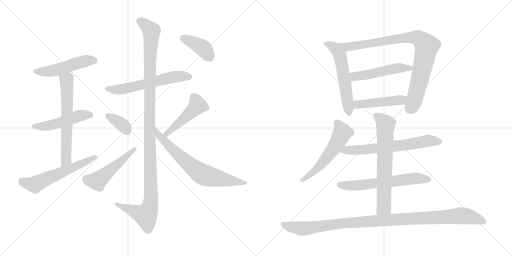
t = 0.00 s
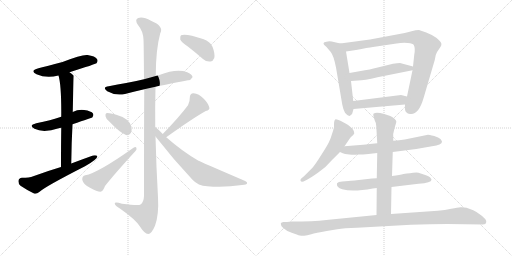
t = 3.01 s
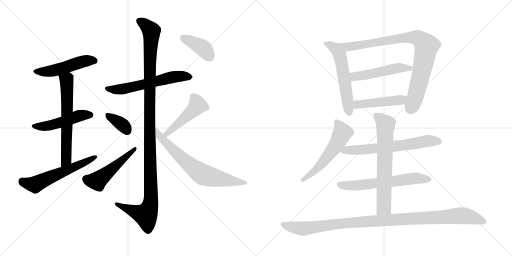
t = 6.02 s
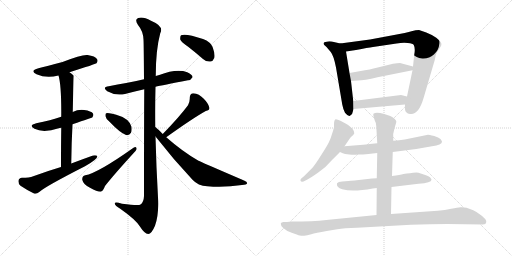
t = 9.03 s
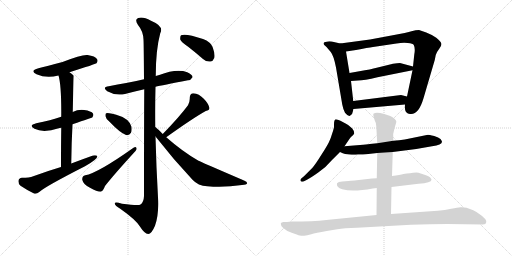
t = 12.04 s
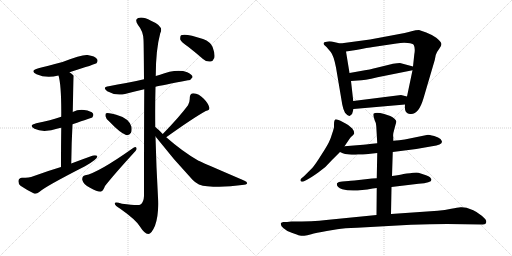
t = 15.05 s

The animated SVG that drew these frames (rendered in a browser with its animation timeline set to each time). Animation: 20 CSS @keyframes rules; one cycle of 15.05 s.

<svg version="1.1" viewBox="0 0 2048 1024" xmlns="http://www.w3.org/2000/svg">
  <g stroke="lightgray" stroke-dasharray="1,1" stroke-width="1" transform="scale(4, 4)">
    <line x1="0" y1="0" x2="256" y2="256"></line>
    <line x1="256" y1="0" x2="0" y2="256"></line>
    <line x1="128" y1="0" x2="128" y2="256"></line>
    <line x1="0" y1="128" x2="256" y2="128"></line>
    <line x1="256" y1="0" x2="512" y2="256"></line>
    <line x1="512" y1="0" x2="256" y2="256"></line>
    <line x1="384" y1="0" x2="384" y2="256"></line>
    <line x1="256" y1="128" x2="512" y2="128"></line>
  </g>
<g transform="scale(1, -1) translate(0, -850)">
   <style type="text/css">
    @keyframes keyframes0 {
      from {
       stroke: black;
       stroke-dashoffset: 495;
       stroke-width: 128;
       }
       62% {
       animation-timing-function: step-end;
       stroke: black;
       stroke-dashoffset: 0;
       stroke-width: 128;
       }
       to {
       stroke: black;
       stroke-width: 1024;
       }
       }
       #make-me-a-hanzi-animation-0 {
         animation: keyframes0 0.652832s both;
         animation-delay: 0.000000s;
         animation-timing-function: linear;
       }
    @keyframes keyframes1 {
      from {
       stroke: black;
       stroke-dashoffset: 490;
       stroke-width: 128;
       }
       61% {
       animation-timing-function: step-end;
       stroke: black;
       stroke-dashoffset: 0;
       stroke-width: 128;
       }
       to {
       stroke: black;
       stroke-width: 1024;
       }
       }
       #make-me-a-hanzi-animation-1 {
         animation: keyframes1 0.648763s both;
         animation-delay: 0.652832s;
         animation-timing-function: linear;
       }
    @keyframes keyframes2 {
      from {
       stroke: black;
       stroke-dashoffset: 631;
       stroke-width: 128;
       }
       67% {
       animation-timing-function: step-end;
       stroke: black;
       stroke-dashoffset: 0;
       stroke-width: 128;
       }
       to {
       stroke: black;
       stroke-width: 1024;
       }
       }
       #make-me-a-hanzi-animation-2 {
         animation: keyframes2 0.763509s both;
         animation-delay: 1.301595s;
         animation-timing-function: linear;
       }
    @keyframes keyframes3 {
      from {
       stroke: black;
       stroke-dashoffset: 578;
       stroke-width: 128;
       }
       65% {
       animation-timing-function: step-end;
       stroke: black;
       stroke-dashoffset: 0;
       stroke-width: 128;
       }
       to {
       stroke: black;
       stroke-width: 1024;
       }
       }
       #make-me-a-hanzi-animation-3 {
         animation: keyframes3 0.720378s both;
         animation-delay: 2.065104s;
         animation-timing-function: linear;
       }
    @keyframes keyframes4 {
      from {
       stroke: black;
       stroke-dashoffset: 591;
       stroke-width: 128;
       }
       66% {
       animation-timing-function: step-end;
       stroke: black;
       stroke-dashoffset: 0;
       stroke-width: 128;
       }
       to {
       stroke: black;
       stroke-width: 1024;
       }
       }
       #make-me-a-hanzi-animation-4 {
         animation: keyframes4 0.730957s both;
         animation-delay: 2.785482s;
         animation-timing-function: linear;
       }
    @keyframes keyframes5 {
      from {
       stroke: black;
       stroke-dashoffset: 1180;
       stroke-width: 128;
       }
       79% {
       animation-timing-function: step-end;
       stroke: black;
       stroke-dashoffset: 0;
       stroke-width: 128;
       }
       to {
       stroke: black;
       stroke-width: 1024;
       }
       }
       #make-me-a-hanzi-animation-5 {
         animation: keyframes5 1.210286s both;
         animation-delay: 3.516439s;
         animation-timing-function: linear;
       }
    @keyframes keyframes6 {
      from {
       stroke: black;
       stroke-dashoffset: 360;
       stroke-width: 128;
       }
       54% {
       animation-timing-function: step-end;
       stroke: black;
       stroke-dashoffset: 0;
       stroke-width: 128;
       }
       to {
       stroke: black;
       stroke-width: 1024;
       }
       }
       #make-me-a-hanzi-animation-6 {
         animation: keyframes6 0.542969s both;
         animation-delay: 4.726725s;
         animation-timing-function: linear;
       }
    @keyframes keyframes7 {
      from {
       stroke: black;
       stroke-dashoffset: 499;
       stroke-width: 128;
       }
       62% {
       animation-timing-function: step-end;
       stroke: black;
       stroke-dashoffset: 0;
       stroke-width: 128;
       }
       to {
       stroke: black;
       stroke-width: 1024;
       }
       }
       #make-me-a-hanzi-animation-7 {
         animation: keyframes7 0.656087s both;
         animation-delay: 5.269694s;
         animation-timing-function: linear;
       }
    @keyframes keyframes8 {
      from {
       stroke: black;
       stroke-dashoffset: 467;
       stroke-width: 128;
       }
       60% {
       animation-timing-function: step-end;
       stroke: black;
       stroke-dashoffset: 0;
       stroke-width: 128;
       }
       to {
       stroke: black;
       stroke-width: 1024;
       }
       }
       #make-me-a-hanzi-animation-8 {
         animation: keyframes8 0.630046s both;
         animation-delay: 5.925781s;
         animation-timing-function: linear;
       }
    @keyframes keyframes9 {
      from {
       stroke: black;
       stroke-dashoffset: 696;
       stroke-width: 128;
       }
       69% {
       animation-timing-function: step-end;
       stroke: black;
       stroke-dashoffset: 0;
       stroke-width: 128;
       }
       to {
       stroke: black;
       stroke-width: 1024;
       }
       }
       #make-me-a-hanzi-animation-9 {
         animation: keyframes9 0.816406s both;
         animation-delay: 6.555827s;
         animation-timing-function: linear;
       }
    @keyframes keyframes10 {
      from {
       stroke: black;
       stroke-dashoffset: 394;
       stroke-width: 128;
       }
       56% {
       animation-timing-function: step-end;
       stroke: black;
       stroke-dashoffset: 0;
       stroke-width: 128;
       }
       to {
       stroke: black;
       stroke-width: 1024;
       }
       }
       #make-me-a-hanzi-animation-10 {
         animation: keyframes10 0.570638s both;
         animation-delay: 7.372233s;
         animation-timing-function: linear;
       }
    @keyframes keyframes11 {
      from {
       stroke: black;
       stroke-dashoffset: 567;
       stroke-width: 128;
       }
       65% {
       animation-timing-function: step-end;
       stroke: black;
       stroke-dashoffset: 0;
       stroke-width: 128;
       }
       to {
       stroke: black;
       stroke-width: 1024;
       }
       }
       #make-me-a-hanzi-animation-11 {
         animation: keyframes11 0.711426s both;
         animation-delay: 7.942871s;
         animation-timing-function: linear;
       }
    @keyframes keyframes12 {
      from {
       stroke: black;
       stroke-dashoffset: 874;
       stroke-width: 128;
       }
       74% {
       animation-timing-function: step-end;
       stroke: black;
       stroke-dashoffset: 0;
       stroke-width: 128;
       }
       to {
       stroke: black;
       stroke-width: 1024;
       }
       }
       #make-me-a-hanzi-animation-12 {
         animation: keyframes12 0.961263s both;
         animation-delay: 8.654297s;
         animation-timing-function: linear;
       }
    @keyframes keyframes13 {
      from {
       stroke: black;
       stroke-dashoffset: 500;
       stroke-width: 128;
       }
       62% {
       animation-timing-function: step-end;
       stroke: black;
       stroke-dashoffset: 0;
       stroke-width: 128;
       }
       to {
       stroke: black;
       stroke-width: 1024;
       }
       }
       #make-me-a-hanzi-animation-13 {
         animation: keyframes13 0.656901s both;
         animation-delay: 9.615560s;
         animation-timing-function: linear;
       }
    @keyframes keyframes14 {
      from {
       stroke: black;
       stroke-dashoffset: 464;
       stroke-width: 128;
       }
       60% {
       animation-timing-function: step-end;
       stroke: black;
       stroke-dashoffset: 0;
       stroke-width: 128;
       }
       to {
       stroke: black;
       stroke-width: 1024;
       }
       }
       #make-me-a-hanzi-animation-14 {
         animation: keyframes14 0.627604s both;
         animation-delay: 10.272461s;
         animation-timing-function: linear;
       }
    @keyframes keyframes15 {
      from {
       stroke: black;
       stroke-dashoffset: 558;
       stroke-width: 128;
       }
       64% {
       animation-timing-function: step-end;
       stroke: black;
       stroke-dashoffset: 0;
       stroke-width: 128;
       }
       to {
       stroke: black;
       stroke-width: 1024;
       }
       }
       #make-me-a-hanzi-animation-15 {
         animation: keyframes15 0.704102s both;
         animation-delay: 10.900065s;
         animation-timing-function: linear;
       }
    @keyframes keyframes16 {
      from {
       stroke: black;
       stroke-dashoffset: 648;
       stroke-width: 128;
       }
       68% {
       animation-timing-function: step-end;
       stroke: black;
       stroke-dashoffset: 0;
       stroke-width: 128;
       }
       to {
       stroke: black;
       stroke-width: 1024;
       }
       }
       #make-me-a-hanzi-animation-16 {
         animation: keyframes16 0.777344s both;
         animation-delay: 11.604167s;
         animation-timing-function: linear;
       }
    @keyframes keyframes17 {
      from {
       stroke: black;
       stroke-dashoffset: 618;
       stroke-width: 128;
       }
       67% {
       animation-timing-function: step-end;
       stroke: black;
       stroke-dashoffset: 0;
       stroke-width: 128;
       }
       to {
       stroke: black;
       stroke-width: 1024;
       }
       }
       #make-me-a-hanzi-animation-17 {
         animation: keyframes17 0.752930s both;
         animation-delay: 12.381510s;
         animation-timing-function: linear;
       }
    @keyframes keyframes18 {
      from {
       stroke: black;
       stroke-dashoffset: 677;
       stroke-width: 128;
       }
       69% {
       animation-timing-function: step-end;
       stroke: black;
       stroke-dashoffset: 0;
       stroke-width: 128;
       }
       to {
       stroke: black;
       stroke-width: 1024;
       }
       }
       #make-me-a-hanzi-animation-18 {
         animation: keyframes18 0.800944s both;
         animation-delay: 13.134440s;
         animation-timing-function: linear;
       }
    @keyframes keyframes19 {
      from {
       stroke: black;
       stroke-dashoffset: 1067;
       stroke-width: 128;
       }
       78% {
       animation-timing-function: step-end;
       stroke: black;
       stroke-dashoffset: 0;
       stroke-width: 128;
       }
       to {
       stroke: black;
       stroke-width: 1024;
       }
       }
       #make-me-a-hanzi-animation-19 {
         animation: keyframes19 1.118327s both;
         animation-delay: 13.935384s;
         animation-timing-function: linear;
       }
</style>
<path d="M 278 561 Q 383 594 386 597 Q 393 606 388 614 Q 381 626 350 630 Q 329 633 250 602 Q 178 583 154 577 Q 117 567 146 553 Q 186 535 234 548 L 278 561 Z" fill="lightgray"></path> 
<path d="M 290 353 Q 368 380 369 380 Q 376 389 372 396 Q 365 406 337 410 Q 312 413 291 402 L 245 383 Q 203 368 145 357 Q 112 348 138 335 Q 174 317 235 337 Q 239 338 245 339 L 290 353 Z" fill="lightgray"></path> 
<path d="M 285 196 Q 286 280 290 353 L 291 402 Q 294 546 295 547 L 294 548 Q 287 555 278 561 C 254 579 227 577 234 548 Q 246 509 245 383 L 245 339 Q 244 275 244 182 C 244 152 285 166 285 196 Z" fill="lightgray"></path> 
<path d="M 244 182 Q 190 166 133 145 Q 117 139 88 139 Q 75 138 74 127 Q 73 114 82 107 Q 104 92 136 76 Q 146 73 157 82 Q 181 104 340 185 Q 362 197 377 209 Q 390 216 389 226 Q 385 230 372 228 Q 330 213 285 196 L 244 182 Z" fill="lightgray"></path> 
<path d="M 622 503 Q 647 509 752 529 Q 762 528 770 541 Q 771 551 749 561 Q 707 577 637 550 Q 630 549 623 546 L 576 533 Q 539 524 505 518 Q 471 512 435 505 Q 407 501 429 485 Q 462 466 500 474 Q 534 483 577 493 L 622 503 Z" fill="lightgray"></path> 
<path d="M 621 342 Q 620 424 622 503 L 623 546 Q 623 651 641 717 Q 657 745 604 767 Q 571 785 553 778 Q 537 772 552 750 Q 573 725 574 691 Q 575 675 576 533 L 577 493 Q 576 340 576 66 Q 575 41 562 32 Q 556 26 488 35 Q 457 45 459 35 Q 460 28 481 15 Q 542 -28 559 -55 Q 578 -85 593 -86 Q 606 -86 620 -53 Q 636 -10 632 61 Q 625 182 622 304 L 621 342 Z" fill="lightgray"></path> 
<path d="M 437 364 Q 480 319 504 310 Q 517 307 524 319 Q 528 329 526 343 Q 516 377 465 391 Q 432 400 425 397 Q 421 396 422 385 Q 423 376 437 364 Z" fill="lightgray"></path> 
<path d="M 341 149 Q 328 146 329 131 Q 333 112 360 99 Q 388 83 402 83 Q 412 84 420 106 Q 456 152 542 246 Q 549 253 545 260 Q 542 264 534 259 Q 390 157 341 149 Z" fill="lightgray"></path> 
<path d="M 665 301 Q 771 377 823 406 Q 841 410 837 421 Q 833 437 814 456 Q 796 475 774 477 Q 759 477 759 458 Q 760 445 752 429 Q 718 383 651 314 C 630 292 641 284 665 301 Z" fill="lightgray"></path> 
<path d="M 651 314 Q 633 333 621 342 C 598 361 604 328 622 304 Q 692 214 770 131 Q 792 107 829 105 Q 896 99 968 110 Q 987 111 988 116 Q 991 122 976 128 Q 795 206 794 207 Q 731 243 665 301 L 651 314 Z" fill="lightgray"></path> 
<path d="M 754 662 Q 782 640 812 614 Q 825 602 842 604 Q 852 605 857 618 Q 861 634 850 663 Q 843 682 812 694 Q 742 718 724 709 Q 720 705 721 692 Q 725 682 754 662 Z" fill="lightgray"></path> 
<path d="M 1294 677 L 1296 671 L 1306 662 Q 1311 657 1323 642 Q 1335 627 1344 580 L 1369 432 Q 1373 411 1380 399 Q 1392 384 1400 387 Q 1410 390 1411 403 L 1414 414 L 1413 446 L 1404 526 L 1398 558 L 1384 644 C 1379 672 1379 672 1361 676 L 1327 684 Q 1314 686 1306 683 Q 1295 682 1294 677 Z" fill="lightgray"></path> 
<path d="M 1620 432 Q 1618 408 1624 402 Q 1631 395 1640 394 Q 1674 389 1694 457 L 1739 610 L 1743 630 Q 1746 641 1757 655 Q 1768 669 1765 677 Q 1763 684 1745 699 Q 1726 712 1705 720 L 1676 730 Q 1664 730 1646 725 Q 1629 719 1571 709 L 1480 692 L 1361 676 C 1331 672 1354 640 1384 644 L 1424 650 Q 1472 660 1492 662 L 1586 676 Q 1610 680 1631 678 Q 1652 676 1655 670 Q 1662 657 1657 631 L 1652 584 L 1650 569 L 1628 464 L 1620 432 Z" fill="lightgray"></path> 
<path d="M 1454 568 L 1398 558 C 1368 553 1374 524 1404 526 L 1432 528 Q 1456 528 1510 541 L 1650 569 C 1679 575 1681 576 1652 584 L 1600 598 Q 1590 598 1572 595 L 1511 580 Q 1475 571 1454 568 Z" fill="lightgray"></path> 
<path d="M 1414 414 L 1620 432 C 1650 435 1657 457 1628 464 L 1604 470 L 1413 446 C 1383 442 1384 411 1414 414 Z" fill="lightgray"></path> 
<path d="M 1378 265 L 1397 293 Q 1401 299 1406 304 Q 1414 310 1417 316 Q 1415 330 1409 336 L 1395 348 Q 1392 351 1371 362 Q 1351 373 1343 373 Q 1336 372 1336 353 L 1336 342 Q 1336 338 1329 317 Q 1323 296 1316 282 Q 1309 267 1285 230 Q 1262 193 1249 178 L 1217 146 L 1205 136 Q 1201 132 1202 127 Q 1204 122 1214 124 L 1226 130 Q 1242 138 1273 160 Q 1305 182 1329 211 L 1360 242 L 1378 265 Z" fill="lightgray"></path> 
<path d="M 1571 242 L 1665 254 L 1728 265 Q 1768 270 1768 283 Q 1768 286 1762 294 Q 1755 300 1737 306 Q 1715 311 1712 311 L 1619 292 Q 1597 288 1573 287 L 1509 277 L 1479 274 Q 1467 272 1440 270 L 1378 265 C 1348 263 1333 254 1360 242 L 1371 237 Q 1377 234 1397 232 Q 1418 230 1430 232 Q 1455 232 1464 233 L 1509 238 L 1571 242 Z" fill="lightgray"></path> 
<path d="M 1488 136 L 1418 128 Q 1400 128 1394 126 L 1369 124 Q 1353 123 1348 117 Q 1344 101 1369 93 Q 1410 81 1491 96 L 1507 98 L 1566 102 L 1674 115 Q 1726 119 1726 131 Q 1726 135 1720 141 Q 1715 146 1704 149 L 1674 159 Q 1668 161 1652 159 L 1640 157 Q 1627 157 1614 154 Q 1601 151 1568 146 L 1507 137 L 1488 136 Z" fill="lightgray"></path> 
<path d="M 1507 98 L 1506 -10 C 1506 -40 1563 -36 1564 -6 L 1566 102 L 1568 146 L 1571 242 L 1573 287 L 1573 302 Q 1571 313 1576 328 L 1581 347 Q 1586 362 1585 365 Q 1585 368 1578 375 Q 1571 382 1561 386 L 1537 394 Q 1506 402 1495 396 Q 1491 393 1496 378 L 1499 368 Q 1505 358 1505 346 L 1509 277 L 1509 238 L 1507 137 L 1507 98 Z" fill="lightgray"></path> 
<path d="M 1506 -10 L 1305 -30 Q 1253 -36 1166 -36 L 1148 -38 L 1134 -38 Q 1125 -38 1123 -44 Q 1122 -51 1133 -62 Q 1144 -73 1167 -81 Q 1191 -90 1199 -92 Q 1207 -94 1217 -93 Q 1228 -92 1245 -87 Q 1262 -82 1307 -74 L 1349 -67 Q 1376 -62 1428 -61 L 1644 -49 Q 1722 -46 1789 -46 L 1931 -48 Q 1944 -48 1945 -38 Q 1947 -29 1927 -13 Q 1907 3 1893 9 Q 1880 15 1866 19 Q 1853 22 1842 21 Q 1831 20 1805 15 Q 1780 9 1751 7 L 1564 -6 L 1506 -10 Z" fill="lightgray"></path> 
      <clipPath id="make-me-a-hanzi-clip-0">
      <path d="M 278 561 Q 383 594 386 597 Q 393 606 388 614 Q 381 626 350 630 Q 329 633 250 602 Q 178 583 154 577 Q 117 567 146 553 Q 186 535 234 548 L 278 561 Z" fill="lightgray"></path>
      </clipPath>
      <path clip-path="url(#make-me-a-hanzi-clip-0)" d="M 147 566 L 208 566 L 332 604 L 380 605 " fill="none" id="make-me-a-hanzi-animation-0" stroke-dasharray="367 734" stroke-linecap="round"></path>

      <clipPath id="make-me-a-hanzi-clip-1">
      <path d="M 290 353 Q 368 380 369 380 Q 376 389 372 396 Q 365 406 337 410 Q 312 413 291 402 L 245 383 Q 203 368 145 357 Q 112 348 138 335 Q 174 317 235 337 Q 239 338 245 339 L 290 353 Z" fill="lightgray"></path>
      </clipPath>
      <path clip-path="url(#make-me-a-hanzi-clip-1)" d="M 139 347 L 169 344 L 218 353 L 328 390 L 366 387 " fill="none" id="make-me-a-hanzi-animation-1" stroke-dasharray="362 724" stroke-linecap="round"></path>

      <clipPath id="make-me-a-hanzi-clip-2">
      <path d="M 285 196 Q 286 280 290 353 L 291 402 Q 294 546 295 547 L 294 548 Q 287 555 278 561 C 254 579 227 577 234 548 Q 246 509 245 383 L 245 339 Q 244 275 244 182 C 244 152 285 166 285 196 Z" fill="lightgray"></path>
      </clipPath>
      <path clip-path="url(#make-me-a-hanzi-clip-2)" d="M 293 546 L 266 529 L 266 238 L 260 203 L 249 191 " fill="none" id="make-me-a-hanzi-animation-2" stroke-dasharray="503 1006" stroke-linecap="round"></path>

      <clipPath id="make-me-a-hanzi-clip-3">
      <path d="M 244 182 Q 190 166 133 145 Q 117 139 88 139 Q 75 138 74 127 Q 73 114 82 107 Q 104 92 136 76 Q 146 73 157 82 Q 181 104 340 185 Q 362 197 377 209 Q 390 216 389 226 Q 385 230 372 228 Q 330 213 285 196 L 244 182 Z" fill="lightgray"></path>
      </clipPath>
      <path clip-path="url(#make-me-a-hanzi-clip-3)" d="M 87 126 L 140 112 L 384 222 " fill="none" id="make-me-a-hanzi-animation-3" stroke-dasharray="450 900" stroke-linecap="round"></path>

      <clipPath id="make-me-a-hanzi-clip-4">
      <path d="M 622 503 Q 647 509 752 529 Q 762 528 770 541 Q 771 551 749 561 Q 707 577 637 550 Q 630 549 623 546 L 576 533 Q 539 524 505 518 Q 471 512 435 505 Q 407 501 429 485 Q 462 466 500 474 Q 534 483 577 493 L 622 503 Z" fill="lightgray"></path>
      </clipPath>
      <path clip-path="url(#make-me-a-hanzi-clip-4)" d="M 430 496 L 474 492 L 683 540 L 729 546 L 759 542 " fill="none" id="make-me-a-hanzi-animation-4" stroke-dasharray="463 926" stroke-linecap="round"></path>

      <clipPath id="make-me-a-hanzi-clip-5">
      <path d="M 621 342 Q 620 424 622 503 L 623 546 Q 623 651 641 717 Q 657 745 604 767 Q 571 785 553 778 Q 537 772 552 750 Q 573 725 574 691 Q 575 675 576 533 L 577 493 Q 576 340 576 66 Q 575 41 562 32 Q 556 26 488 35 Q 457 45 459 35 Q 460 28 481 15 Q 542 -28 559 -55 Q 578 -85 593 -86 Q 606 -86 620 -53 Q 636 -10 632 61 Q 625 182 622 304 L 621 342 Z" fill="lightgray"></path>
      </clipPath>
      <path clip-path="url(#make-me-a-hanzi-clip-5)" d="M 560 764 L 601 733 L 606 719 L 598 573 L 604 51 L 599 21 L 583 -10 L 466 33 " fill="none" id="make-me-a-hanzi-animation-5" stroke-dasharray="1052 2104" stroke-linecap="round"></path>

      <clipPath id="make-me-a-hanzi-clip-6">
      <path d="M 437 364 Q 480 319 504 310 Q 517 307 524 319 Q 528 329 526 343 Q 516 377 465 391 Q 432 400 425 397 Q 421 396 422 385 Q 423 376 437 364 Z" fill="lightgray"></path>
      </clipPath>
      <path clip-path="url(#make-me-a-hanzi-clip-6)" d="M 429 390 L 480 359 L 509 326 " fill="none" id="make-me-a-hanzi-animation-6" stroke-dasharray="232 464" stroke-linecap="round"></path>

      <clipPath id="make-me-a-hanzi-clip-7">
      <path d="M 341 149 Q 328 146 329 131 Q 333 112 360 99 Q 388 83 402 83 Q 412 84 420 106 Q 456 152 542 246 Q 549 253 545 260 Q 542 264 534 259 Q 390 157 341 149 Z" fill="lightgray"></path>
      </clipPath>
      <path clip-path="url(#make-me-a-hanzi-clip-7)" d="M 344 134 L 385 126 L 396 132 L 540 254 " fill="none" id="make-me-a-hanzi-animation-7" stroke-dasharray="371 742" stroke-linecap="round"></path>

      <clipPath id="make-me-a-hanzi-clip-8">
      <path d="M 665 301 Q 771 377 823 406 Q 841 410 837 421 Q 833 437 814 456 Q 796 475 774 477 Q 759 477 759 458 Q 760 445 752 429 Q 718 383 651 314 C 630 292 641 284 665 301 Z" fill="lightgray"></path>
      </clipPath>
      <path clip-path="url(#make-me-a-hanzi-clip-8)" d="M 825 418 L 790 429 L 669 315 L 661 318 " fill="none" id="make-me-a-hanzi-animation-8" stroke-dasharray="339 678" stroke-linecap="round"></path>

      <clipPath id="make-me-a-hanzi-clip-9">
      <path d="M 651 314 Q 633 333 621 342 C 598 361 604 328 622 304 Q 692 214 770 131 Q 792 107 829 105 Q 896 99 968 110 Q 987 111 988 116 Q 991 122 976 128 Q 795 206 794 207 Q 731 243 665 301 L 651 314 Z" fill="lightgray"></path>
      </clipPath>
      <path clip-path="url(#make-me-a-hanzi-clip-9)" d="M 623 336 L 637 306 L 690 252 L 803 157 L 853 140 L 982 118 " fill="none" id="make-me-a-hanzi-animation-9" stroke-dasharray="568 1136" stroke-linecap="round"></path>

      <clipPath id="make-me-a-hanzi-clip-10">
      <path d="M 754 662 Q 782 640 812 614 Q 825 602 842 604 Q 852 605 857 618 Q 861 634 850 663 Q 843 682 812 694 Q 742 718 724 709 Q 720 705 721 692 Q 725 682 754 662 Z" fill="lightgray"></path>
      </clipPath>
      <path clip-path="url(#make-me-a-hanzi-clip-10)" d="M 730 703 L 806 662 L 839 622 " fill="none" id="make-me-a-hanzi-animation-10" stroke-dasharray="266 532" stroke-linecap="round"></path>

      <clipPath id="make-me-a-hanzi-clip-11">
      <path d="M 1294 677 L 1296 671 L 1306 662 Q 1311 657 1323 642 Q 1335 627 1344 580 L 1369 432 Q 1373 411 1380 399 Q 1392 384 1400 387 Q 1410 390 1411 403 L 1414 414 L 1413 446 L 1404 526 L 1398 558 L 1384 644 C 1379 672 1379 672 1361 676 L 1327 684 Q 1314 686 1306 683 Q 1295 682 1294 677 Z" fill="lightgray"></path>
      </clipPath>
      <path clip-path="url(#make-me-a-hanzi-clip-11)" d="M 1302 676 L 1347 652 L 1359 633 L 1397 399 " fill="none" id="make-me-a-hanzi-animation-11" stroke-dasharray="439 878" stroke-linecap="round"></path>

      <clipPath id="make-me-a-hanzi-clip-12">
      <path d="M 1620 432 Q 1618 408 1624 402 Q 1631 395 1640 394 Q 1674 389 1694 457 L 1739 610 L 1743 630 Q 1746 641 1757 655 Q 1768 669 1765 677 Q 1763 684 1745 699 Q 1726 712 1705 720 L 1676 730 Q 1664 730 1646 725 Q 1629 719 1571 709 L 1480 692 L 1361 676 C 1331 672 1354 640 1384 644 L 1424 650 Q 1472 660 1492 662 L 1586 676 Q 1610 680 1631 678 Q 1652 676 1655 670 Q 1662 657 1657 631 L 1652 584 L 1650 569 L 1628 464 L 1620 432 Z" fill="lightgray"></path>
      </clipPath>
      <path clip-path="url(#make-me-a-hanzi-clip-12)" d="M 1369 674 L 1392 663 L 1637 700 L 1660 700 L 1686 689 L 1706 666 L 1699 623 L 1661 457 L 1638 413 " fill="none" id="make-me-a-hanzi-animation-12" stroke-dasharray="746 1492" stroke-linecap="round"></path>

      <clipPath id="make-me-a-hanzi-clip-13">
      <path d="M 1454 568 L 1398 558 C 1368 553 1374 524 1404 526 L 1432 528 Q 1456 528 1510 541 L 1650 569 C 1679 575 1681 576 1652 584 L 1600 598 Q 1590 598 1572 595 L 1511 580 Q 1475 571 1454 568 Z" fill="lightgray"></path>
      </clipPath>
      <path clip-path="url(#make-me-a-hanzi-clip-13)" d="M 1406 554 L 1416 545 L 1447 547 L 1583 577 L 1643 578 " fill="none" id="make-me-a-hanzi-animation-13" stroke-dasharray="372 744" stroke-linecap="round"></path>

      <clipPath id="make-me-a-hanzi-clip-14">
      <path d="M 1414 414 L 1620 432 C 1650 435 1657 457 1628 464 L 1604 470 L 1413 446 C 1383 442 1384 411 1414 414 Z" fill="lightgray"></path>
      </clipPath>
      <path clip-path="url(#make-me-a-hanzi-clip-14)" d="M 1421 420 L 1436 432 L 1605 450 L 1621 460 " fill="none" id="make-me-a-hanzi-animation-14" stroke-dasharray="336 672" stroke-linecap="round"></path>

      <clipPath id="make-me-a-hanzi-clip-15">
      <path d="M 1378 265 L 1397 293 Q 1401 299 1406 304 Q 1414 310 1417 316 Q 1415 330 1409 336 L 1395 348 Q 1392 351 1371 362 Q 1351 373 1343 373 Q 1336 372 1336 353 L 1336 342 Q 1336 338 1329 317 Q 1323 296 1316 282 Q 1309 267 1285 230 Q 1262 193 1249 178 L 1217 146 L 1205 136 Q 1201 132 1202 127 Q 1204 122 1214 124 L 1226 130 Q 1242 138 1273 160 Q 1305 182 1329 211 L 1360 242 L 1378 265 Z" fill="lightgray"></path>
      </clipPath>
      <path clip-path="url(#make-me-a-hanzi-clip-15)" d="M 1347 364 L 1370 319 L 1349 278 L 1290 198 L 1258 165 L 1209 130 " fill="none" id="make-me-a-hanzi-animation-15" stroke-dasharray="430 860" stroke-linecap="round"></path>

      <clipPath id="make-me-a-hanzi-clip-16">
      <path d="M 1571 242 L 1665 254 L 1728 265 Q 1768 270 1768 283 Q 1768 286 1762 294 Q 1755 300 1737 306 Q 1715 311 1712 311 L 1619 292 Q 1597 288 1573 287 L 1509 277 L 1479 274 Q 1467 272 1440 270 L 1378 265 C 1348 263 1333 254 1360 242 L 1371 237 Q 1377 234 1397 232 Q 1418 230 1430 232 Q 1455 232 1464 233 L 1509 238 L 1571 242 Z" fill="lightgray"></path>
      </clipPath>
      <path clip-path="url(#make-me-a-hanzi-clip-16)" d="M 1368 245 L 1576 264 L 1709 287 L 1757 284 " fill="none" id="make-me-a-hanzi-animation-16" stroke-dasharray="520 1040" stroke-linecap="round"></path>

      <clipPath id="make-me-a-hanzi-clip-17">
      <path d="M 1488 136 L 1418 128 Q 1400 128 1394 126 L 1369 124 Q 1353 123 1348 117 Q 1344 101 1369 93 Q 1410 81 1491 96 L 1507 98 L 1566 102 L 1674 115 Q 1726 119 1726 131 Q 1726 135 1720 141 Q 1715 146 1704 149 L 1674 159 Q 1668 161 1652 159 L 1640 157 Q 1627 157 1614 154 Q 1601 151 1568 146 L 1507 137 L 1488 136 Z" fill="lightgray"></path>
      </clipPath>
      <path clip-path="url(#make-me-a-hanzi-clip-17)" d="M 1357 112 L 1427 108 L 1660 137 L 1717 133 " fill="none" id="make-me-a-hanzi-animation-17" stroke-dasharray="490 980" stroke-linecap="round"></path>

      <clipPath id="make-me-a-hanzi-clip-18">
      <path d="M 1507 98 L 1506 -10 C 1506 -40 1563 -36 1564 -6 L 1566 102 L 1568 146 L 1571 242 L 1573 287 L 1573 302 Q 1571 313 1576 328 L 1581 347 Q 1586 362 1585 365 Q 1585 368 1578 375 Q 1571 382 1561 386 L 1537 394 Q 1506 402 1495 396 Q 1491 393 1496 378 L 1499 368 Q 1505 358 1505 346 L 1509 277 L 1509 238 L 1507 137 L 1507 98 Z" fill="lightgray"></path>
      </clipPath>
      <path clip-path="url(#make-me-a-hanzi-clip-18)" d="M 1501 391 L 1543 352 L 1536 21 L 1513 -2 " fill="none" id="make-me-a-hanzi-animation-18" stroke-dasharray="549 1098" stroke-linecap="round"></path>

      <clipPath id="make-me-a-hanzi-clip-19">
      <path d="M 1506 -10 L 1305 -30 Q 1253 -36 1166 -36 L 1148 -38 L 1134 -38 Q 1125 -38 1123 -44 Q 1122 -51 1133 -62 Q 1144 -73 1167 -81 Q 1191 -90 1199 -92 Q 1207 -94 1217 -93 Q 1228 -92 1245 -87 Q 1262 -82 1307 -74 L 1349 -67 Q 1376 -62 1428 -61 L 1644 -49 Q 1722 -46 1789 -46 L 1931 -48 Q 1944 -48 1945 -38 Q 1947 -29 1927 -13 Q 1907 3 1893 9 Q 1880 15 1866 19 Q 1853 22 1842 21 Q 1831 20 1805 15 Q 1780 9 1751 7 L 1564 -6 L 1506 -10 Z" fill="lightgray"></path>
      </clipPath>
      <path clip-path="url(#make-me-a-hanzi-clip-19)" d="M 1131 -46 L 1147 -54 L 1219 -64 L 1392 -41 L 1842 -13 L 1875 -16 L 1933 -37 " fill="none" id="make-me-a-hanzi-animation-19" stroke-dasharray="939 1878" stroke-linecap="round"></path>

</g>
</svg>
